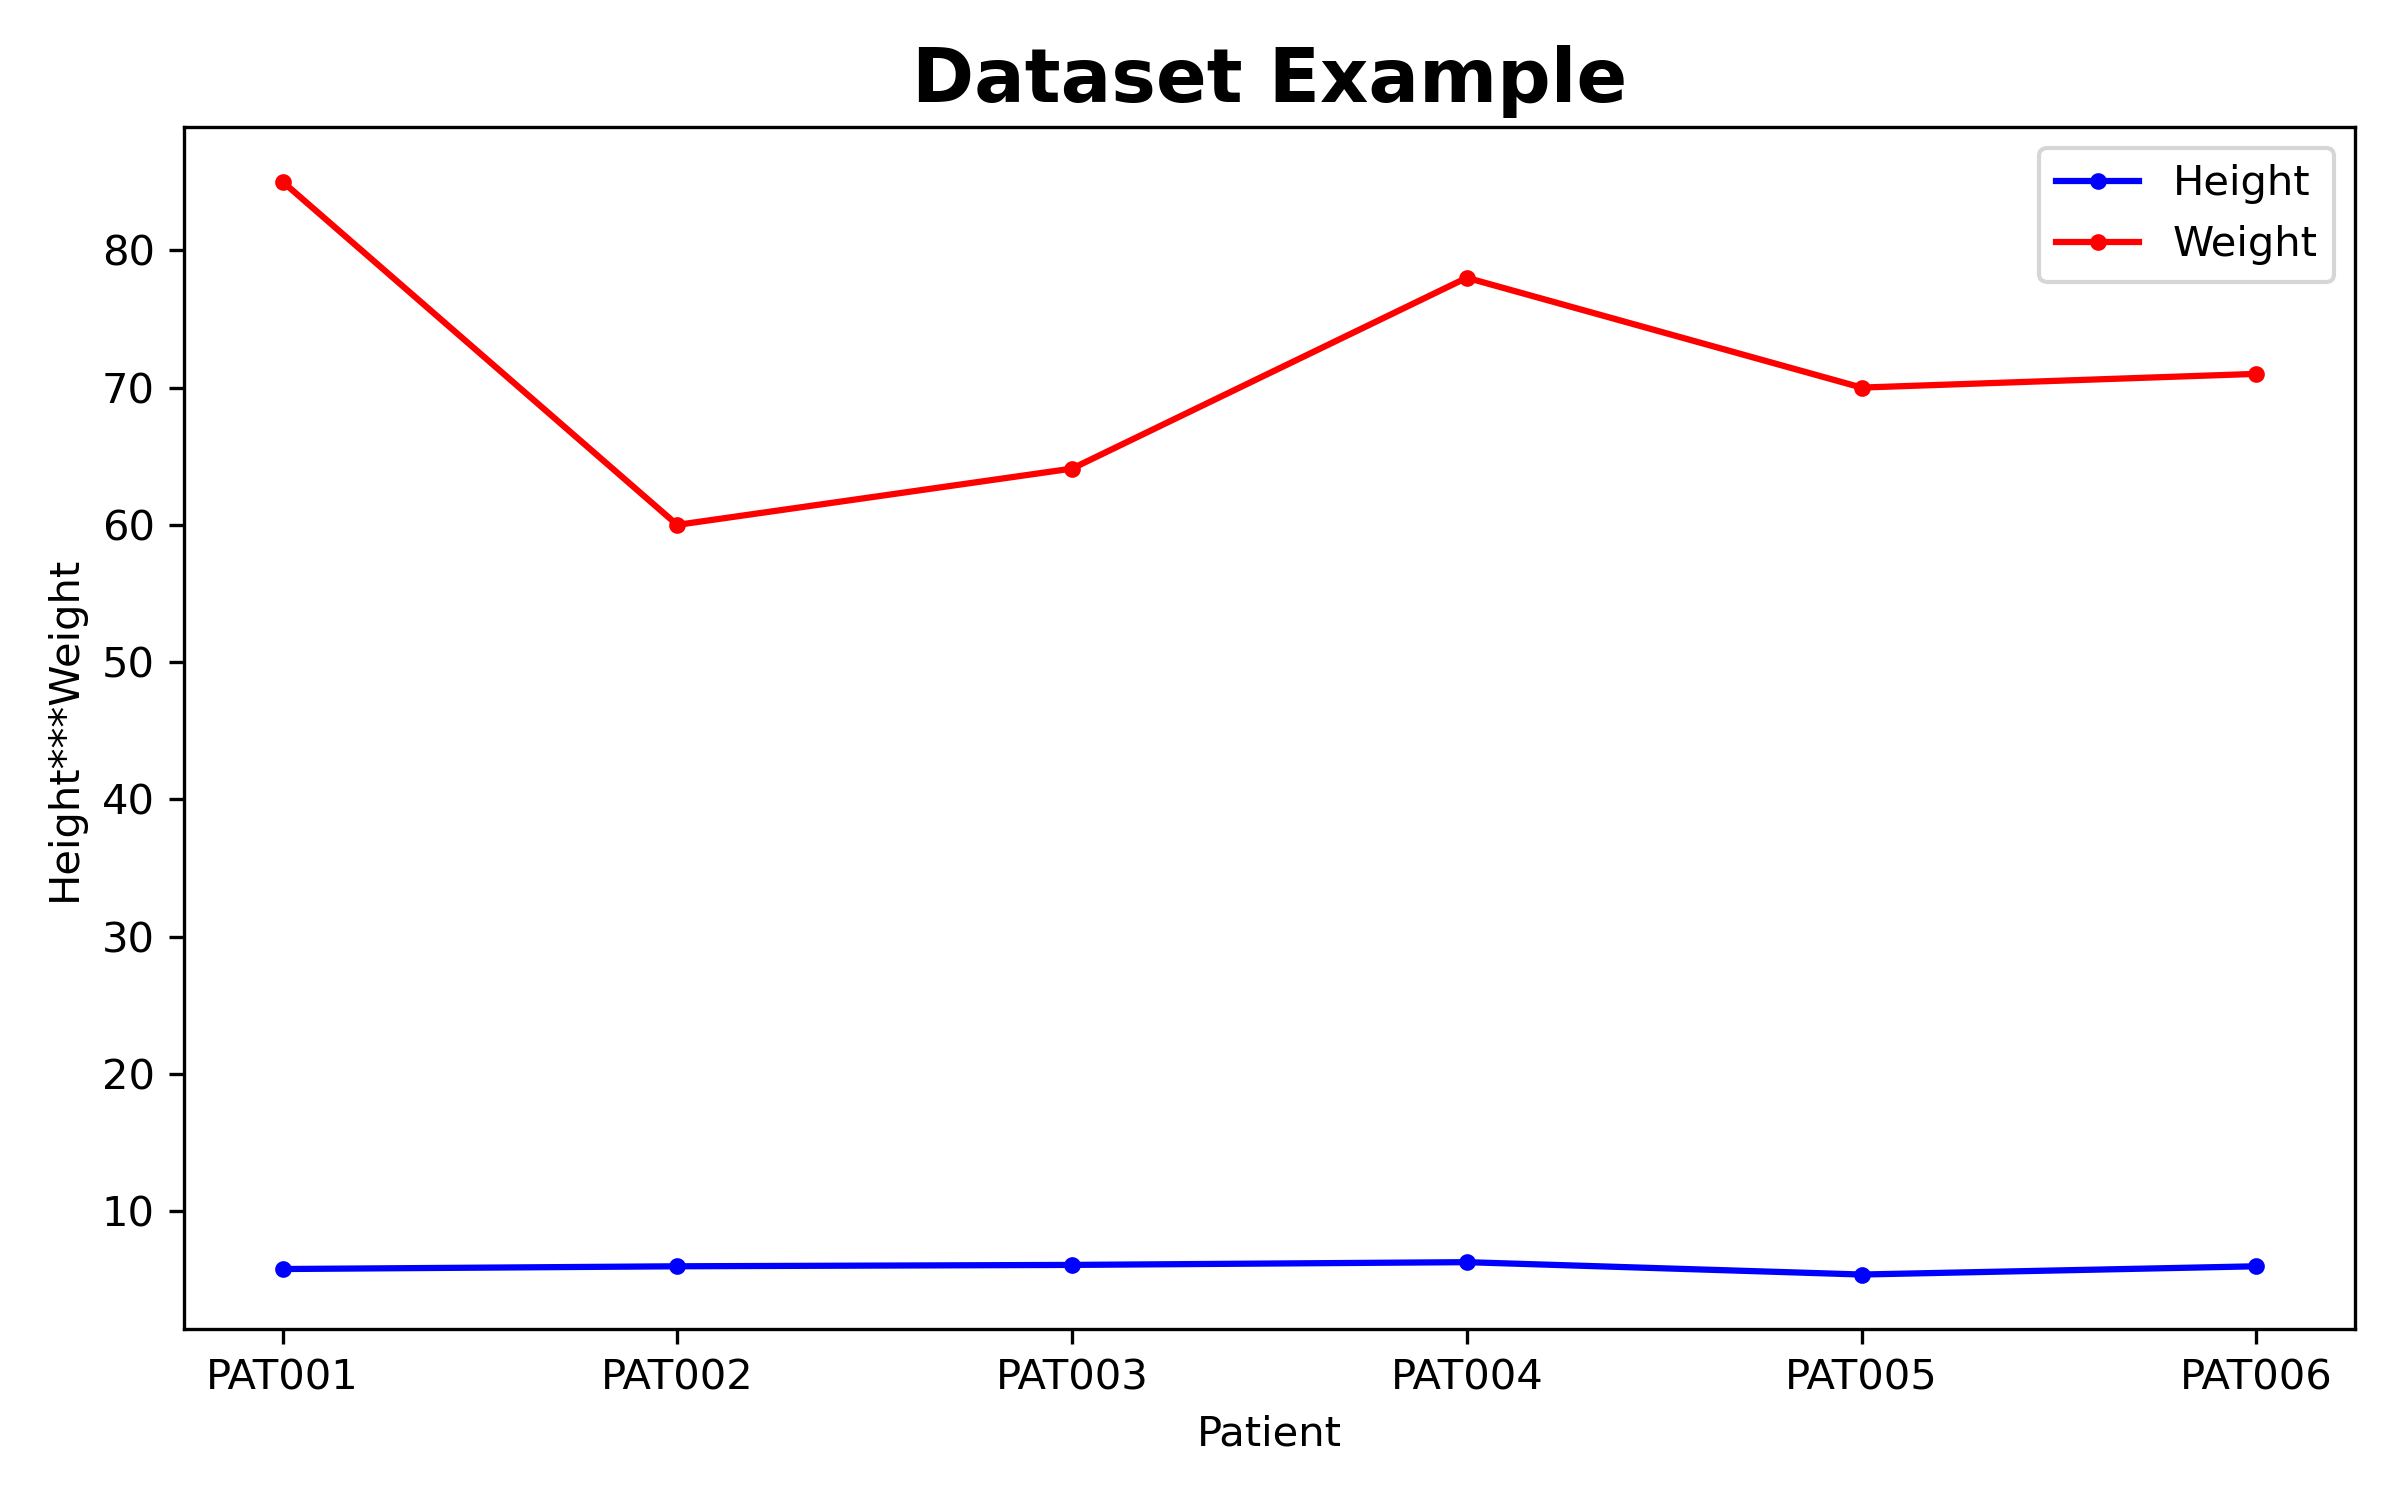

The data file committed next to this chart (first rows):
patient_id, gender, nationality, height, weight
PAT001, Male, South African, 5.8, 85
PAT002, Male, South African, 6, 60
PAT003, Female, Kenyan, 6.1, 64.1
PAT004, Female, Ugandan, 6.3, 78
PAT005, Female, Ugandan, 5.4, 70
PAT006, Male, Ugandan, 6, 71
